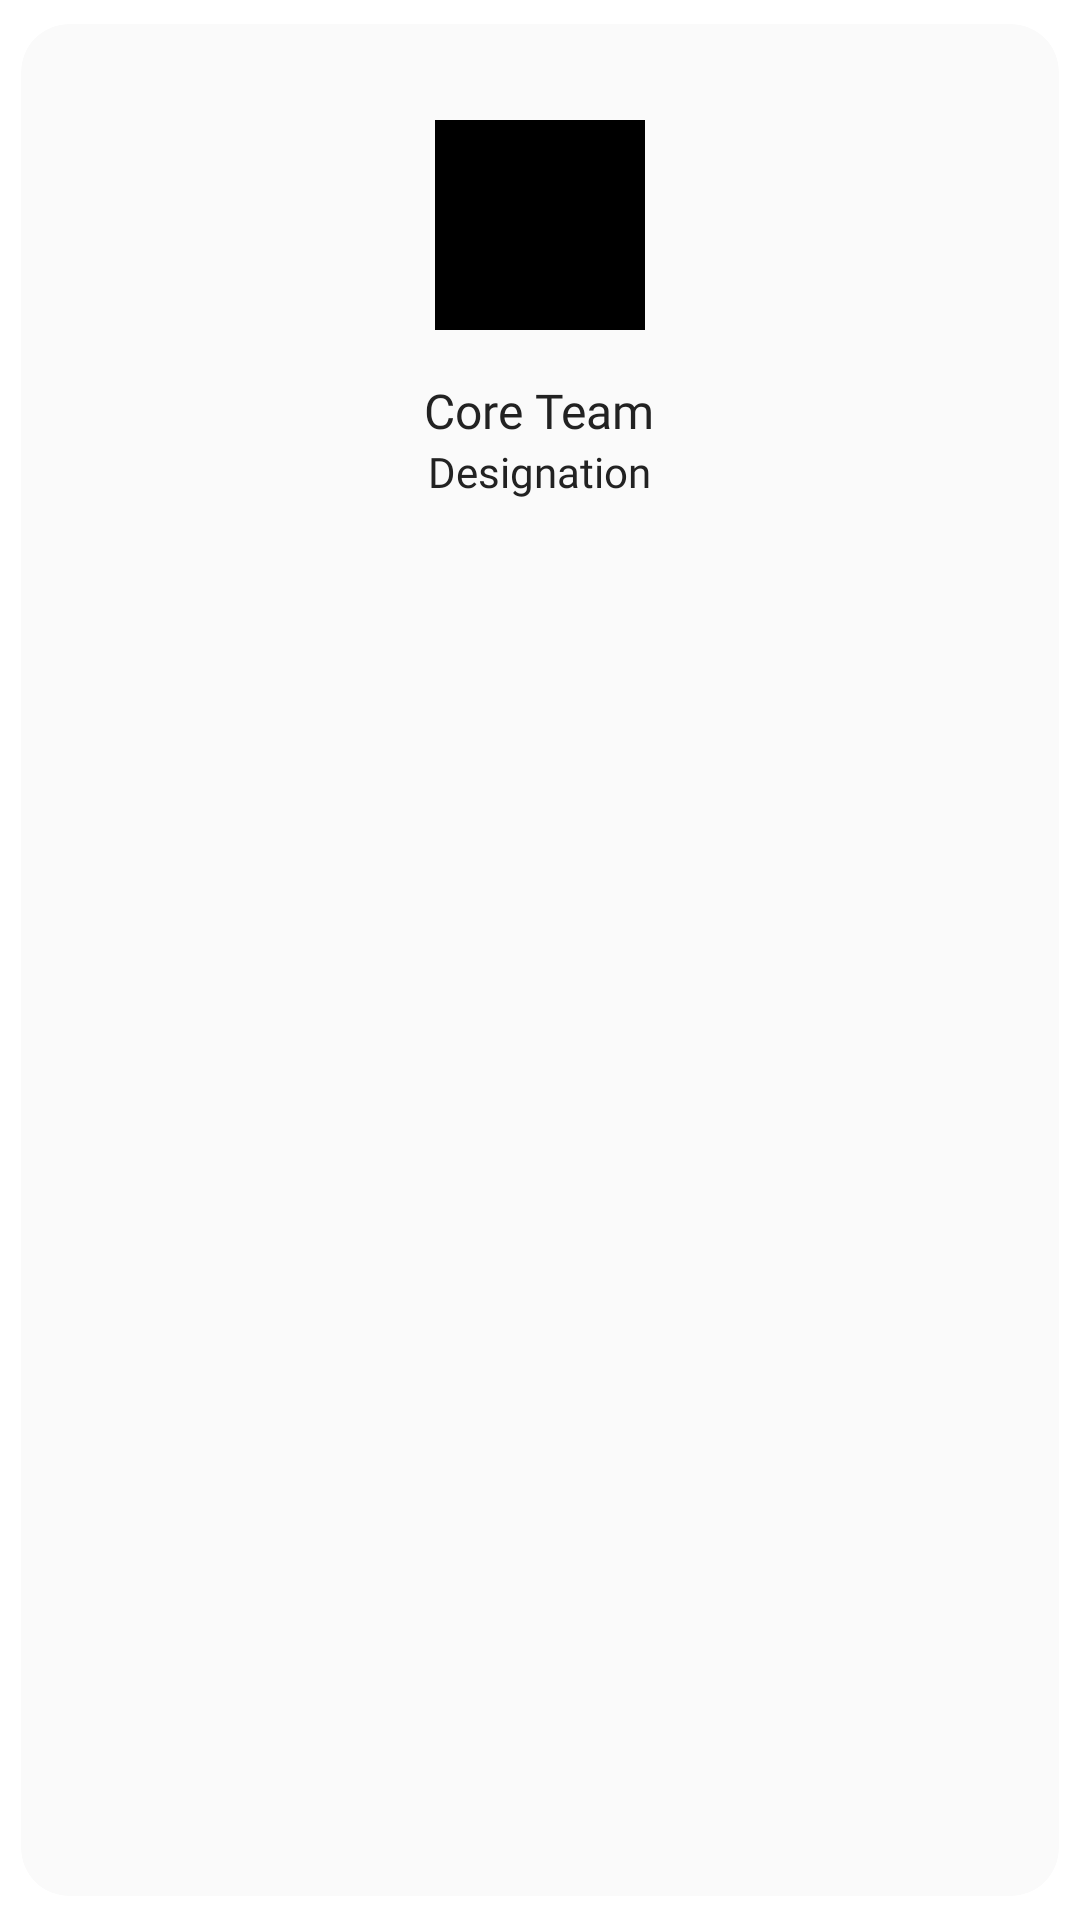

The Android layout XML behind this screen, and the referenced resources:
<!-- AndroidManifest.xml: application theme AppTheme -->
<!-- res/layout/adapter_sponsor.xml -->
<?xml version="1.0" encoding="utf-8"?>
<androidx.cardview.widget.CardView xmlns:android="http://schemas.android.com/apk/res/android"
    xmlns:app="http://schemas.android.com/apk/res-auto"
    android:layout_width="match_parent"
    android:layout_height="wrap_content"
    app:cardBackgroundColor="#fafafa"
    app:cardCornerRadius="16dp"
    app:cardElevation="0dp"
    app:cardPreventCornerOverlap="true"
    app:cardUseCompatPadding="true"
    app:contentPadding="8dp">

    <RelativeLayout
        android:layout_width="match_parent"
        android:layout_height="wrap_content">

        <ImageView
            android:id="@+id/image"
            android:layout_width="70dp"
            android:layout_height="70dp"
            android:layout_centerHorizontal="true"
            android:layout_marginTop="24dp"
            android:layout_marginBottom="16dp"
            android:scaleType="centerCrop"
            android:src="@color/black" />

        <LinearLayout
            android:layout_width="wrap_content"
            android:layout_height="wrap_content"
            android:layout_below="@id/image"
            android:layout_centerHorizontal="true"
            android:layout_centerVertical="true"
            android:layout_marginBottom="16dp"
            android:orientation="vertical">

            <TextView
                android:id="@+id/name"
                android:layout_width="match_parent"
                android:layout_height="wrap_content"
                android:layout_gravity="center_horizontal"
                android:fontFamily="@font/psb"
                android:gravity="center"
                android:text="Core Team"
                android:textColor="@color/dark_grey"
                android:textSize="16sp" />

            <TextView
                android:id="@+id/position"
                android:layout_width="match_parent"
                android:layout_height="wrap_content"
                android:layout_gravity="center_horizontal"
                android:fontFamily="@font/ps"
                android:gravity="center"
                android:text="Designation"
                android:textColor="@color/dark_grey"
                android:textSize="14sp" />

        </LinearLayout>

        <View
            android:layout_width="1dp"
            android:layout_height="1dp"

            android:layout_alignParentRight="true" />
    </RelativeLayout>

</androidx.cardview.widget.CardView>
<!-- resources referenced by this layout -->
<resources>
  <color name="black">#000000</color>
  <color name="dark_grey">#222222</color>
  <style name="AppTheme" parent="Theme.MaterialComponents.Light.NoActionBar">
          
          <item name="colorPrimary">@color/colorPrimary</item>
          <item name="colorPrimaryDark">@color/colorPrimaryDark</item>
          <item name="colorAccent">@color/colorAccent</item>
      </style>
  <color name="colorPrimary">#101010</color>
  <color name="colorPrimaryDark">#101010</color>
  <color name="colorAccent">#FF5733</color>
</resources>
